The GitHub repository thanujaD00/Research_Procjct contains a labelled image folder "Copra_grading_data" with 3 categories: copra grade A, copra grade B, copra grade C. Examples follow, each with its label.

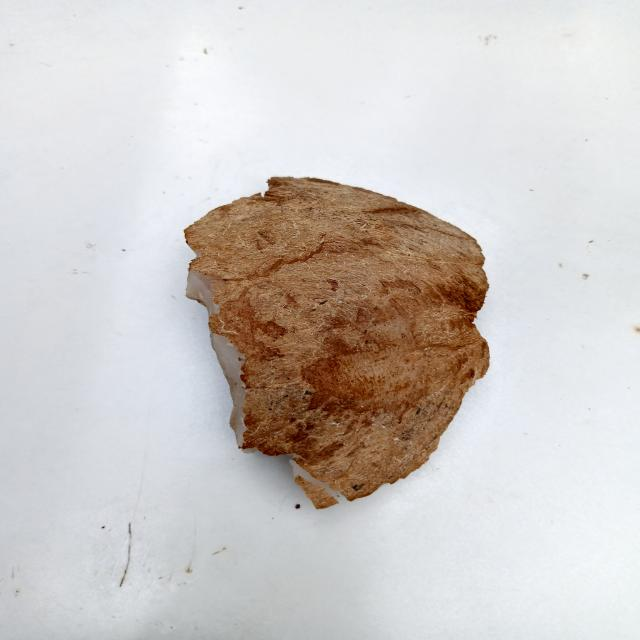
Label: copra grade C

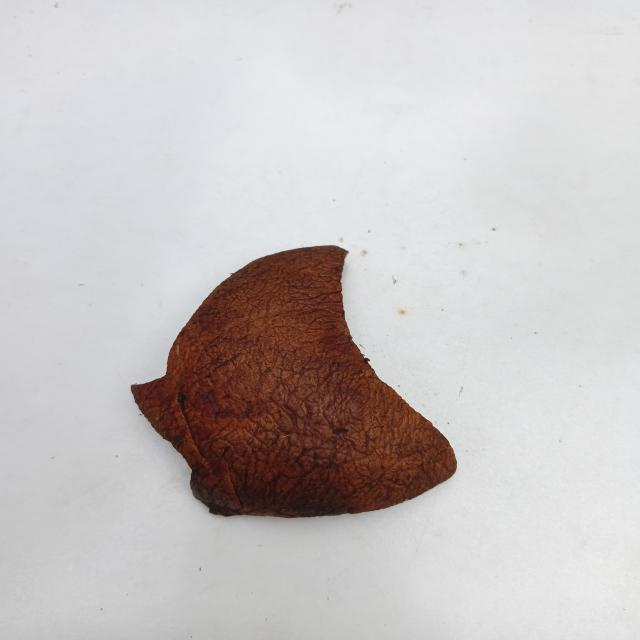
Label: copra grade B

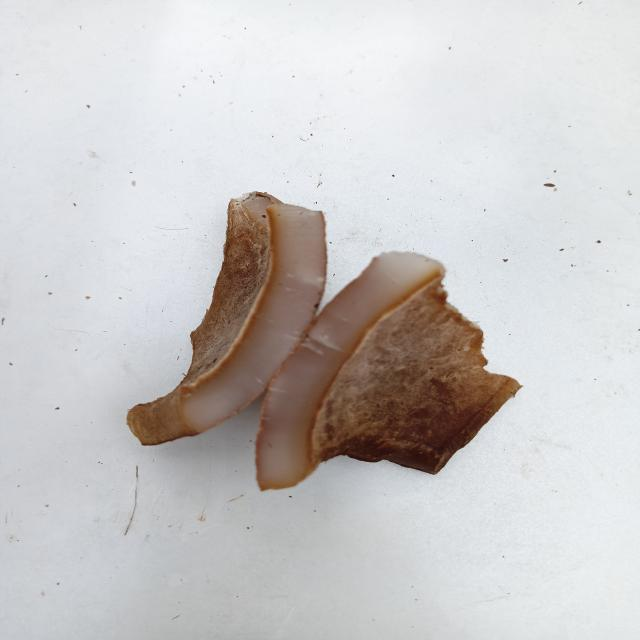
Label: copra grade C

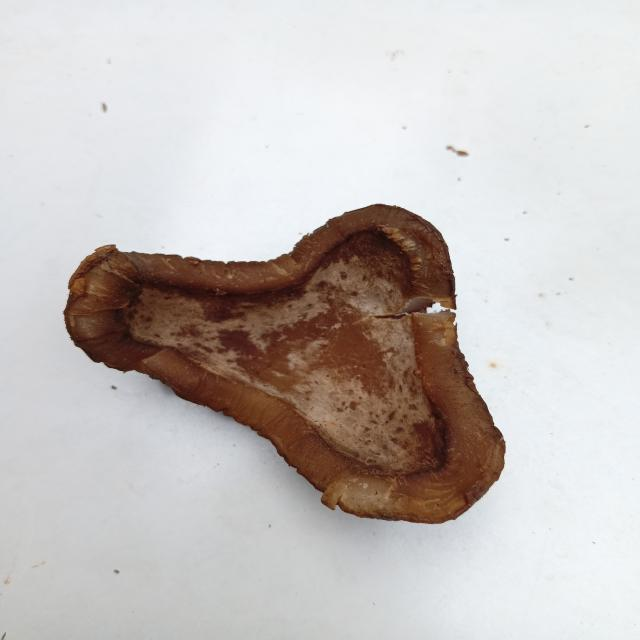
Label: copra grade B

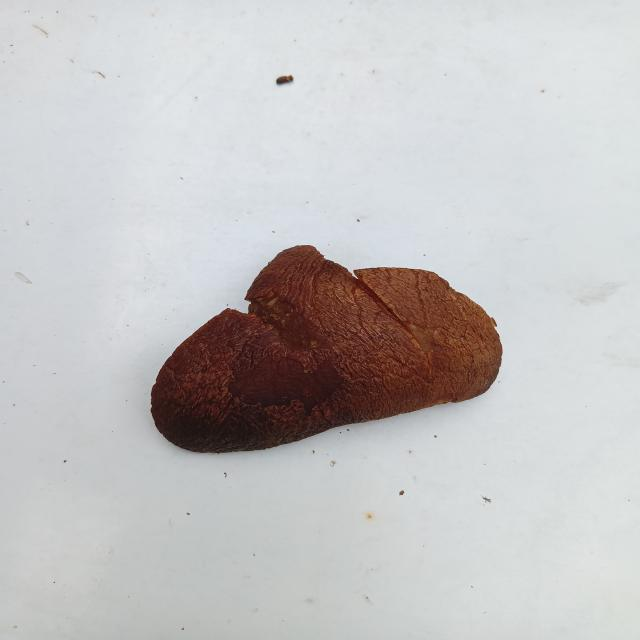
Label: copra grade A

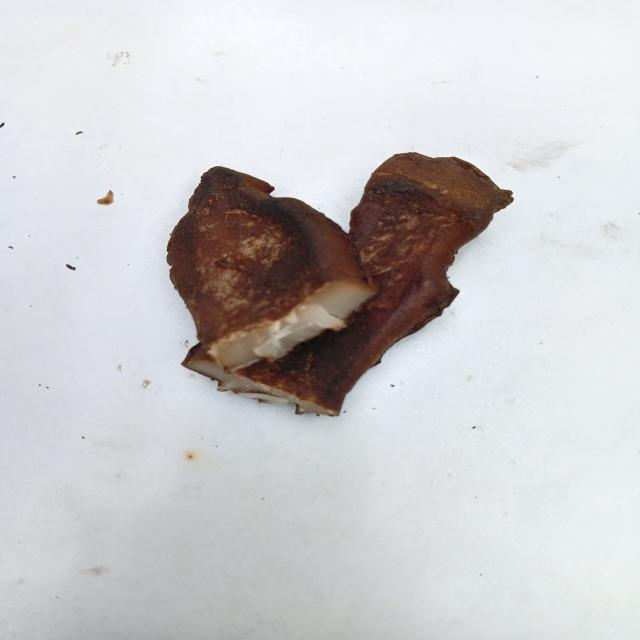
Label: copra grade A
